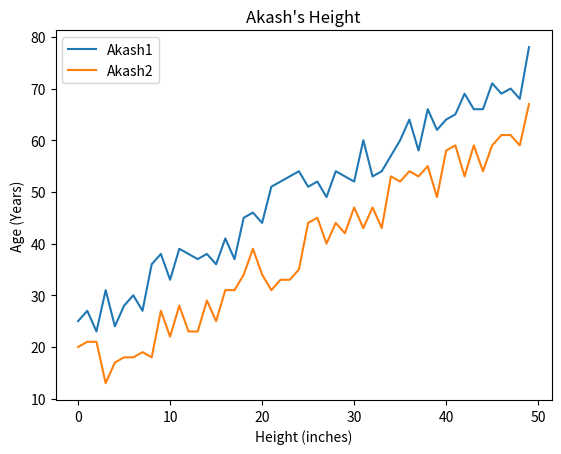

This chart was generated by the following Python code:
from matplotlib import pyplot as plt
from random import randint

if __name__ == '__main__':
    dev_x = list(range(50))
    dev_y = [x + randint(20, 30) for x in dev_x]
    dev_y2 = [x + randint(10, 20) for x in dev_x]

    plt.plot(dev_x, dev_y, label='Akash1')
    plt.plot(dev_x, dev_y2, label='Akash2')

    plt.xlabel("Height (inches)")
    plt.ylabel("Age (Years)")
    plt.title("Akash's Height")

    plt.legend()

    plt.show()